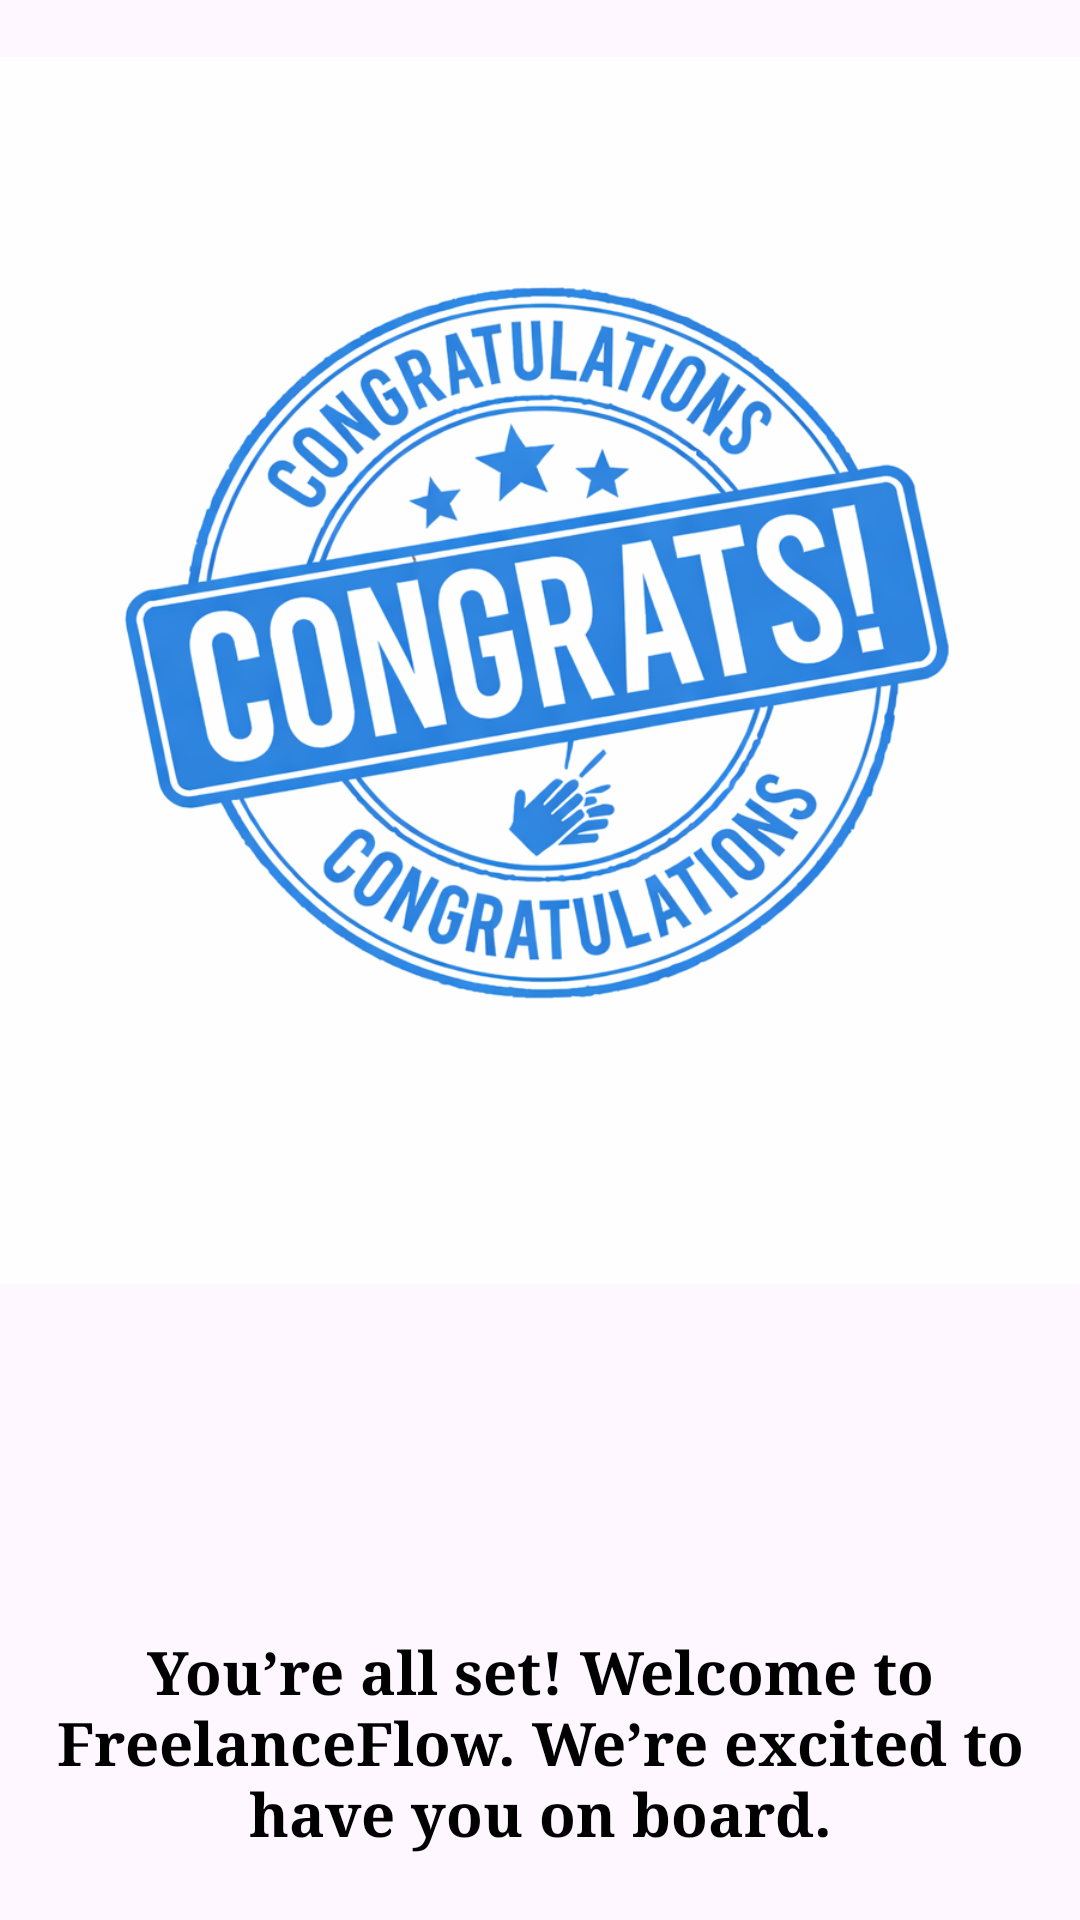

Reconstruct the res/layout file that produces this screen, plus the resources it refers to.
<!-- AndroidManifest.xml: application theme Theme.FreelanceFlowAndroid -->
<!-- res/layout/congo_scene.xml -->
<?xml version="1.0" encoding="utf-8"?>
<androidx.constraintlayout.widget.ConstraintLayout xmlns:android="http://schemas.android.com/apk/res/android"
    xmlns:app="http://schemas.android.com/apk/res-auto"
    xmlns:tools="http://schemas.android.com/tools"
    android:layout_width="match_parent"
    android:layout_height="match_parent">

    <ImageView
        android:id="@+id/imageView2"
        android:layout_width="409dp"
        android:layout_height="537dp"
        android:layout_marginBottom="194dp"
        app:layout_constraintBottom_toBottomOf="parent"
        app:layout_constraintEnd_toEndOf="parent"
        app:layout_constraintHorizontal_bias="0.5"
        app:layout_constraintStart_toStartOf="parent"
        app:layout_constraintTop_toTopOf="parent"
        app:srcCompat="@drawable/congo" />

    <TextView
        android:id="@+id/textView5"
        android:layout_width="0dp"
        android:layout_height="wrap_content"
        android:layout_marginTop="52dp"
        android:text="You’re all set! Welcome to FreelanceFlow. We’re excited to have you on board."
        android:textSize="20sp"
        android:fontFamily="serif"
        android:textStyle="bold"
        android:textAlignment="center"
        android:textColor="@color/black"
        app:layout_constraintBottom_toBottomOf="parent"
        app:layout_constraintEnd_toEndOf="parent"
        app:layout_constraintHorizontal_bias="0.0"
        app:layout_constraintStart_toStartOf="parent"
        app:layout_constraintTop_toBottomOf="@+id/imageView2"
        app:layout_constraintVertical_bias="0.0" />
</androidx.constraintlayout.widget.ConstraintLayout>
<!-- resources referenced by this layout -->
<resources>
  <color name="black">#FF000000</color>
  <!-- drawable congo: png bitmap (drawable, 396821 bytes) -->
  <style name="Theme.FreelanceFlowAndroid" parent="Base.Theme.FreelanceFlowAndroid" />
  <style name="Base.Theme.FreelanceFlowAndroid" parent="Theme.Material3.DayNight.NoActionBar">
          
          
      </style>
</resources>
